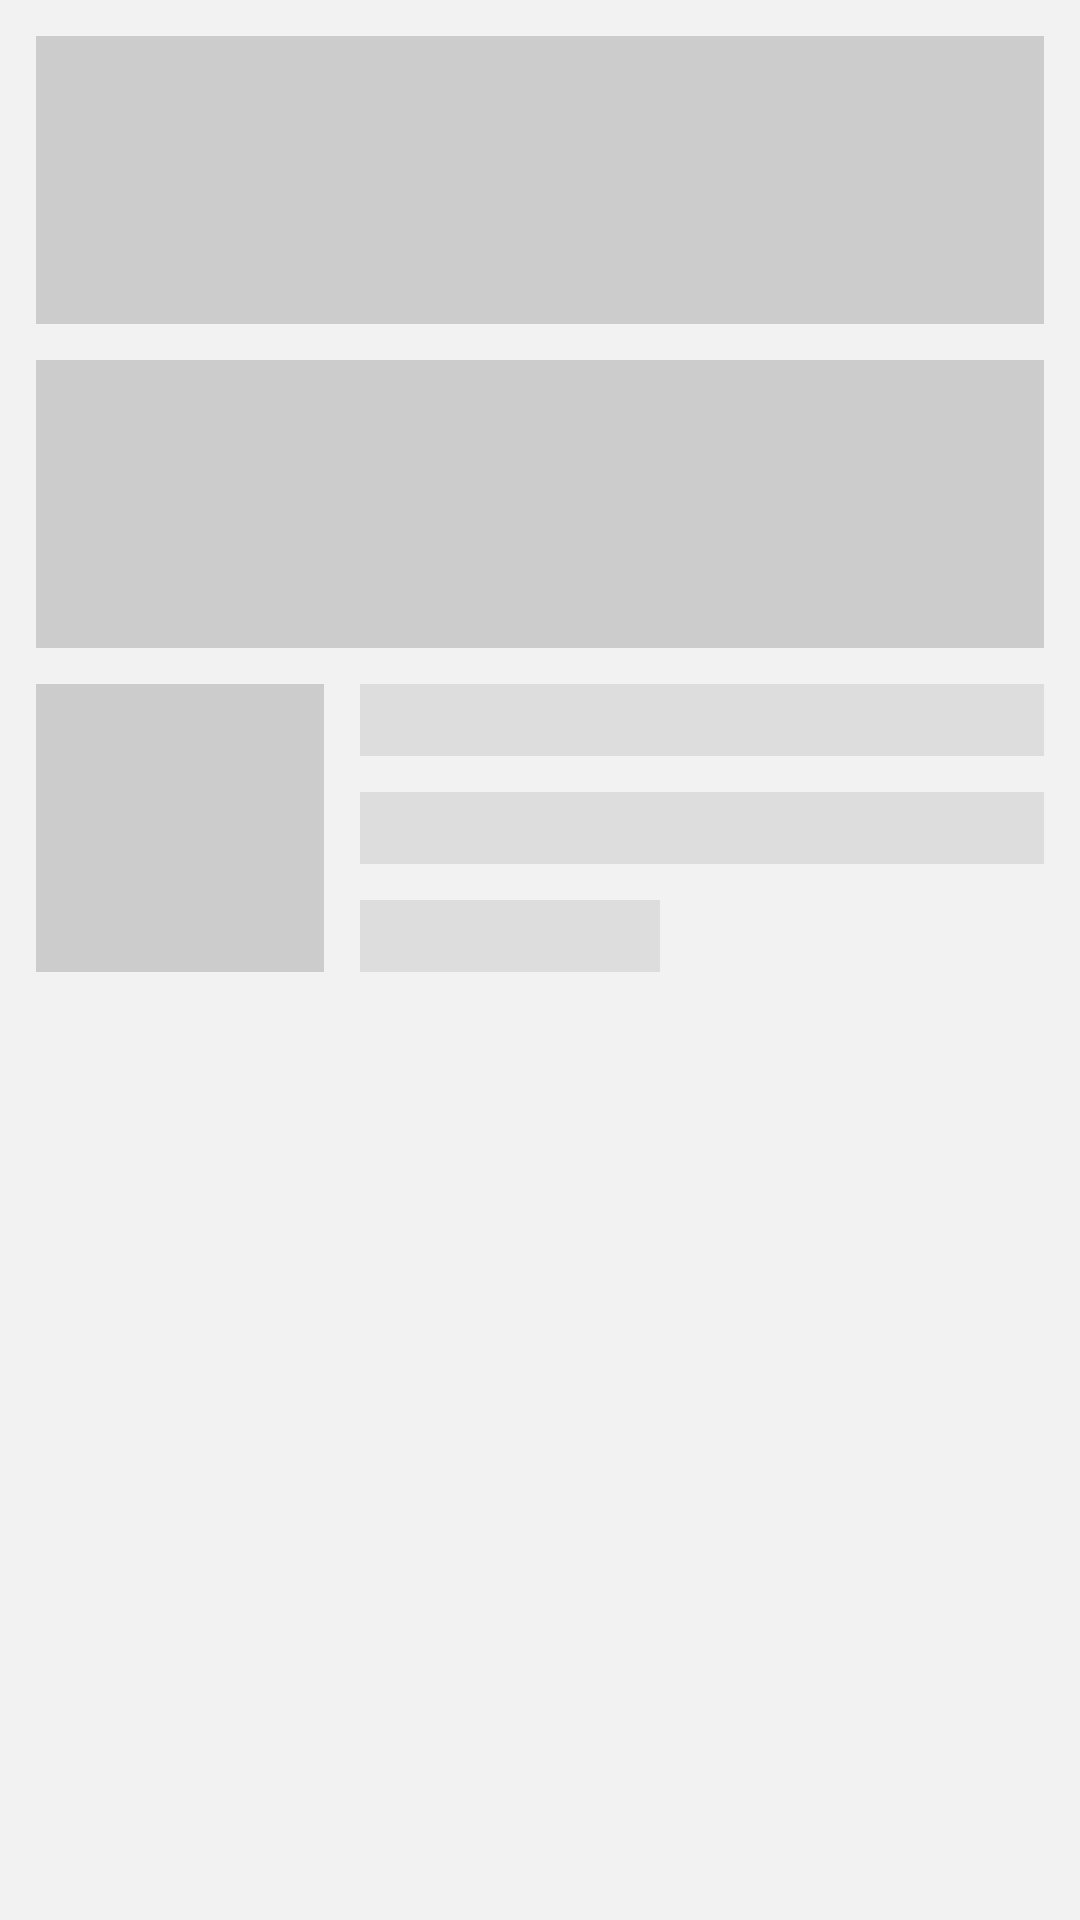

This screen was rendered from an Android layout file. Write that file and the resources it references.
<!-- AndroidManifest.xml: application theme AppTheme -->
<!-- res/layout/chapter_03a.xml -->
<?xml version="1.0" encoding="utf-8"?>
<androidx.constraintlayout.widget.ConstraintLayout xmlns:android="http://schemas.android.com/apk/res/android"
    xmlns:app="http://schemas.android.com/apk/res-auto"
    xmlns:tools="http://schemas.android.com/tools"
    android:layout_width="match_parent"
    android:layout_height="match_parent"
    tools:context="com.naver.techcon.soup.Chapter03a">

    <LinearLayout
        android:layout_width="match_parent"
        android:layout_height="match_parent"
        android:orientation="vertical">

        <View
            android:id="@+id/view1"
            android:layout_width="match_parent"
            android:layout_height="96dp"
            android:layout_margin="12dp"
            android:background="@color/surface_02" />

        <View
            android:id="@+id/view2"
            android:layout_width="match_parent"
            android:layout_height="96dp"
            android:layout_marginStart="12dp"
            android:layout_marginEnd="12dp"
            android:background="@color/surface_02" />

        <LinearLayout
            android:layout_width="match_parent"
            android:layout_height="wrap_content"
            android:orientation="horizontal">

            <ImageView
                android:id="@+id/thumbnail4"
                android:layout_width="96dp"
                android:layout_height="96dp"
                android:layout_margin="12dp"
                android:scaleType="centerCrop"
                android:src="@color/surface_02" />

            <LinearLayout
                android:layout_width="match_parent"
                android:layout_height="wrap_content"
                android:layout_marginTop="12dp"
                android:layout_marginEnd="12dp"
                android:layout_marginBottom="12dp"
                android:orientation="vertical">

                <View
                    android:layout_width="match_parent"
                    android:layout_height="24dp"
                    android:background="@color/surface_03" />

                <View
                    android:layout_width="match_parent"
                    android:layout_height="24dp"
                    android:layout_marginTop="12dp"
                    android:background="@color/surface_03" />

                <View
                    android:layout_width="100dp"
                    android:layout_height="24dp"
                    android:layout_marginTop="12dp"
                    android:background="@color/surface_03" />
            </LinearLayout>
        </LinearLayout>
    </LinearLayout>

</androidx.constraintlayout.widget.ConstraintLayout>
<!-- resources referenced by this layout -->
<resources>
  <color name="surface_02">#CCCCCC</color>
  <color name="surface_03">#DDDDDD</color>
  <style name="AppTheme" parent="Theme.AppCompat.DayNight.NoActionBar">
          <item name="colorPrimary">@color/surface_01</item>
          <item name="colorPrimaryDark">@color/surface_01</item>
          <item name="colorAccent">@color/alert</item>
          <item name="android:windowBackground">@color/colorBackground</item>
          <item name="android:navigationBarColor">@color/colorBackground</item>
          <item name="android:windowFullscreen">true</item>
      </style>
  <color name="surface_01">#000000</color>
  <color name="alert">#FF2C2C</color>
  <color name="colorBackground">#F2F2F2</color>
</resources>
